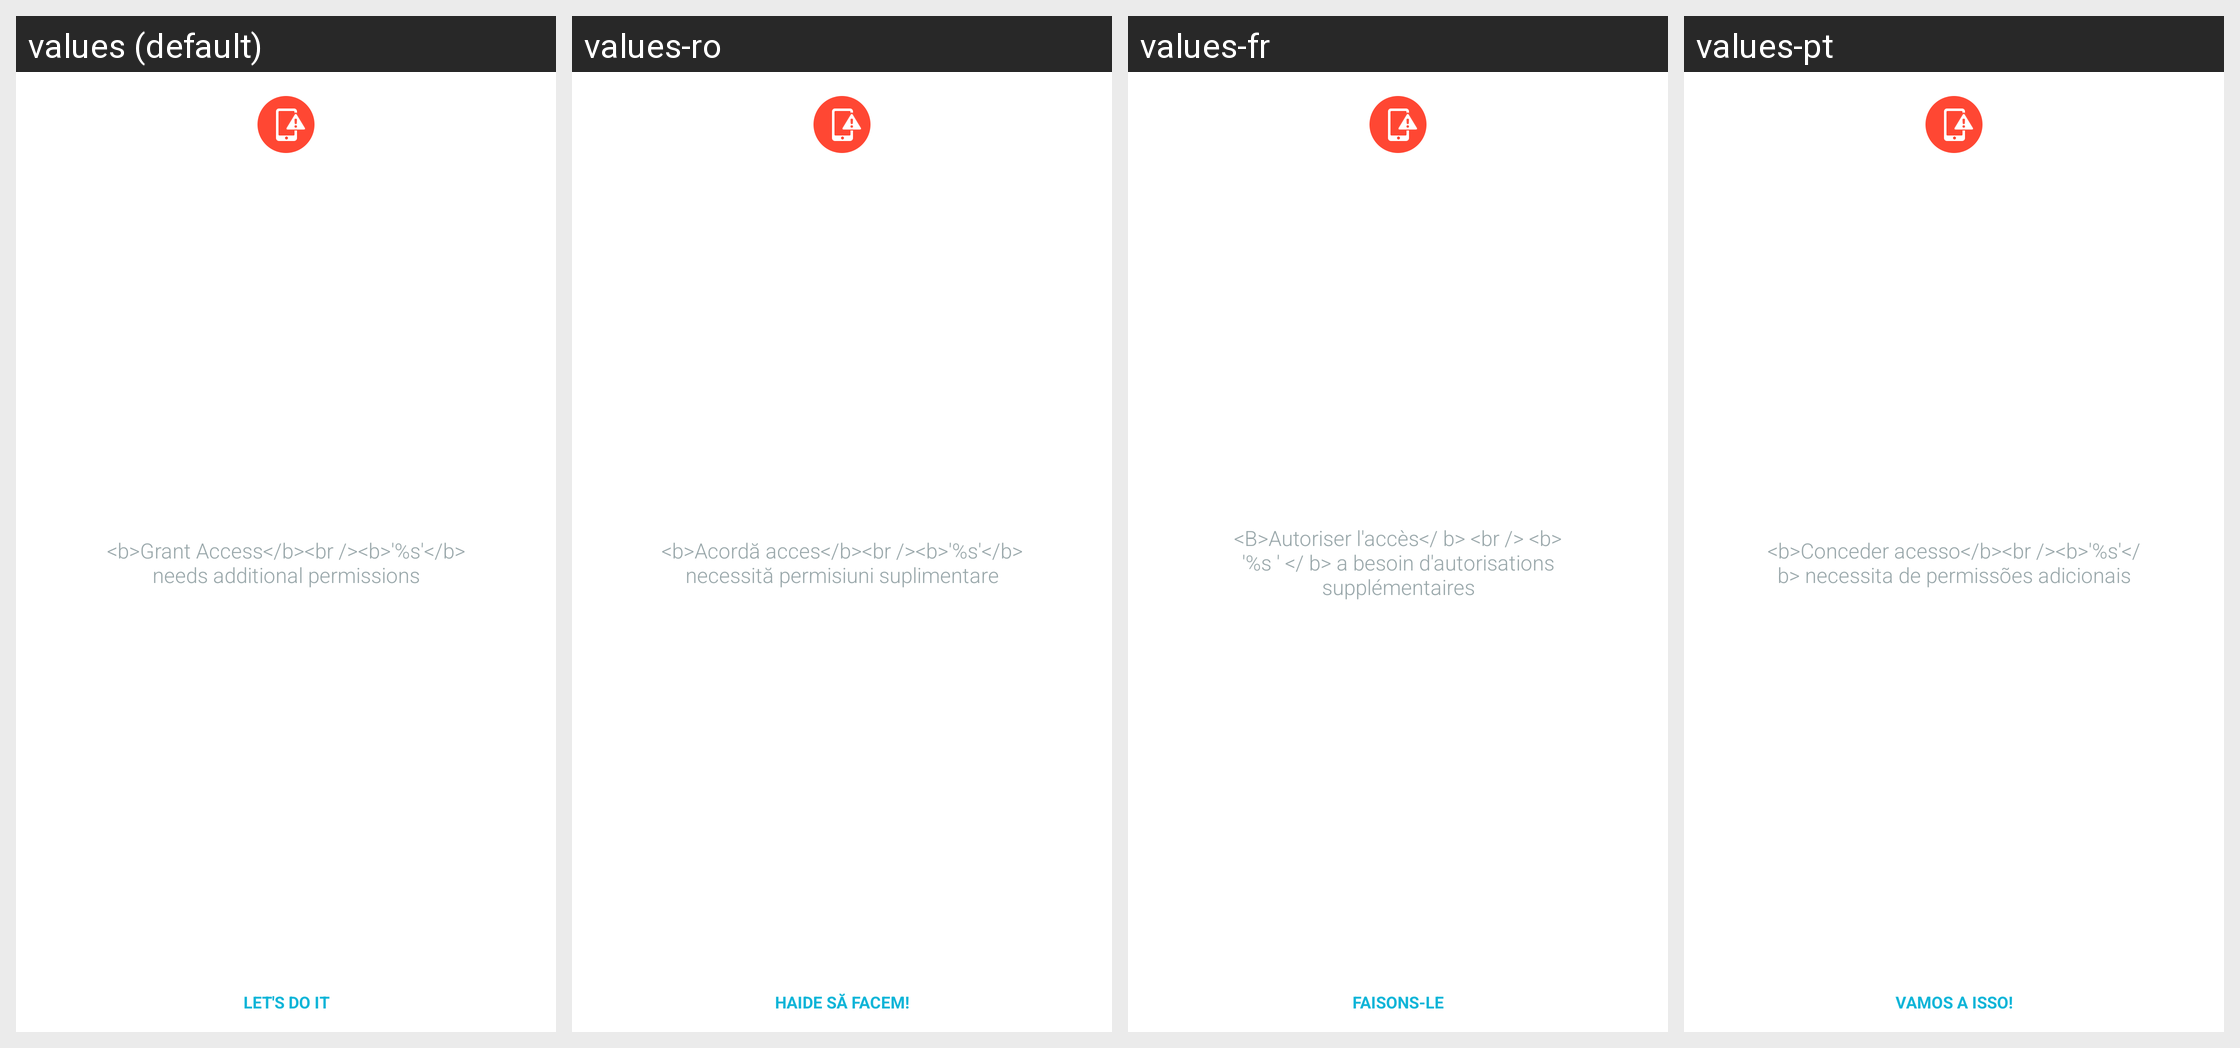

Translations of the strings shown on this Android screen, per locale in the grid:
Android screen res/layout/agents_insufficient_permissions.xml rendered under 4 locales, left to right: values (default), values-ro, values-fr, values-pt. Device: Nexus 5 (rendered at 1080×1920; each locale shown at half size, 540×960, under a caption strip naming it); theme Theme.Muzzley.Light.
Strings drawn on this screen, with the default value and each locale's value (text and hints the layout hard-codes, and strings that could not be matched under every locale, appear in the picture but are not listed):

mobile_worker_permission_html
  values: <b>Grant Access</b><br /><b>'%s'</b> needs additional permissions
  values-ro: <b>Acordă acces</b><br /><b>'%s'</b> necessită permisiuni suplimentare
  values-fr: <B>Autoriser l'accès</ b> <br /> <b> '%s ' </ b> a besoin d'autorisations supplémentaires
  values-pt: <b>Conceder acesso</b><br /><b>'%s'</b> necessita de permissões adicionais

mobile_lets_do_it
  values: Let's do it
  values-ro: Haide să facem!
  values-fr: Faisons-le
  values-pt: Vamos a isso!
